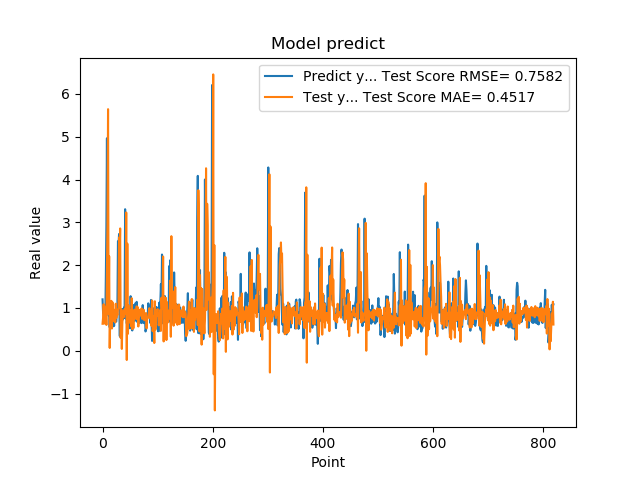

Source data for this figure (header and first rows):
1.201630949974060059e+00, 6.312633073772443426e-01
8.802530169486999512e-01, 7.762424140748639401e-01
8.531429767608642578e-01, 1.087736815068166996e+00
7.591750025749206543e-01, 6.351063033973007865e-01
1.005007982254028320e+00, 9.612902915731141862e-01
7.687720060348510742e-01, 7.008360177333863295e-01
1.740013241767883301e+00, 1.030808280959521595e+00
2.913533687591552734e+00, 6.041079820234119824e-01
4.963075160980224609e+00, 1.901474854833767658e+00
1.471215128898620605e+00, 2.933531344450173162e+00
1.000648975372314453e+00, 5.642294185477284785e+00
8.220189809799194336e-01, 8.574009988873230181e-01
9.362199902534482643e-01, 2.207196183173448123e+00
5.486897230148315430e-01, 6.716370591740813967e-02
1.111255049705505371e+00, 8.193514260893079992e-01
7.148039937019348145e-01, 5.565491971095991586e-01
1.052167057991027832e+00, 1.166887616183540644e+00
8.955980539321898304e-01, 5.204760308067085672e-01
7.769405245780944824e-01, 1.134751046695806620e+00
5.699509978294372559e-01, 6.925060744094135856e-01
8.244060277938842773e-01, 8.742028449656961131e-01
5.800840258598327637e-01, 7.018283906896815028e-01
9.488009810447691761e-01, 9.571107821821916994e-01
7.918390035629272461e-01, 6.614592782186790032e-01
6.937990188598632812e-01, 1.099609151290158904e+00
6.834830045700073242e-01, 7.669589496539199747e-01
9.433320164680479847e-01, 8.954107782138190919e-01
1.032713770866394043e+00, 8.337534060046989381e-01
2.556216001510620117e+00, 9.722554017474609456e-01
2.464895963668823242e+00, 9.863418281555748068e-01
2.728049993515014204e+00, 2.645239252633862836e+00
3.558506965637206476e-01, 2.220749816685209321e+00
3.262020051479339600e-01, 2.857445711610597794e+00
3.781589865684509277e-01, 3.018815938534655241e-01
6.306380033493041992e-01, 9.741859307548788038e-01
8.854129910469055176e-01, 4.430089691280470615e-02
9.743152856826782227e-01, 6.478656564505492765e-01
7.307389974594116211e-01, 8.541908387451766504e-01
9.521890282630921520e-01, 9.302749930788369870e-01
1.011654973030090332e+00, 7.894511254225244912e-01
7.643579840660095215e-01, 9.680036146192159130e-01
3.306220054626464844e+00, 8.648098772633492359e-01
7.543110251426696777e-01, 1.017018786330482705e+00
1.409499049186706321e+00, 3.230322608010491869e+00
6.401469707489013672e-01, -2.145848120623544686e-01
8.640019893646240234e-01, 2.503020485170362797e+00
8.469420075416564941e-01, 3.957489224925569982e-01
7.976629734039306641e-01, 1.067818045855410958e+00
9.555831551551821068e-01, 6.552587098381977837e-01
9.546210169792175293e-01, 9.086342865697566440e-01
5.251880288124084473e-01, 9.545707774405516322e-01
1.275226235389709695e+00, 8.781537204760861970e-01
8.355640172958374023e-01, 5.720650129405542295e-01
7.640249729156494141e-01, 1.228692445957533019e+00
4.752210080623626154e-01, 5.073570282328559999e-01
7.414129972457885742e-01, 9.040638560394965717e-01
1.069700956344604492e+00, 5.259373716547681710e-01
7.892770171165466309e-01, 9.066475953086113870e-01
6.914690136909484863e-01, 9.620233018705779404e-01
7.093830108642578125e-01, 7.550056843272362483e-01
1.115731000900268555e+00, 8.866574264465962862e-01
... 759 more rows
